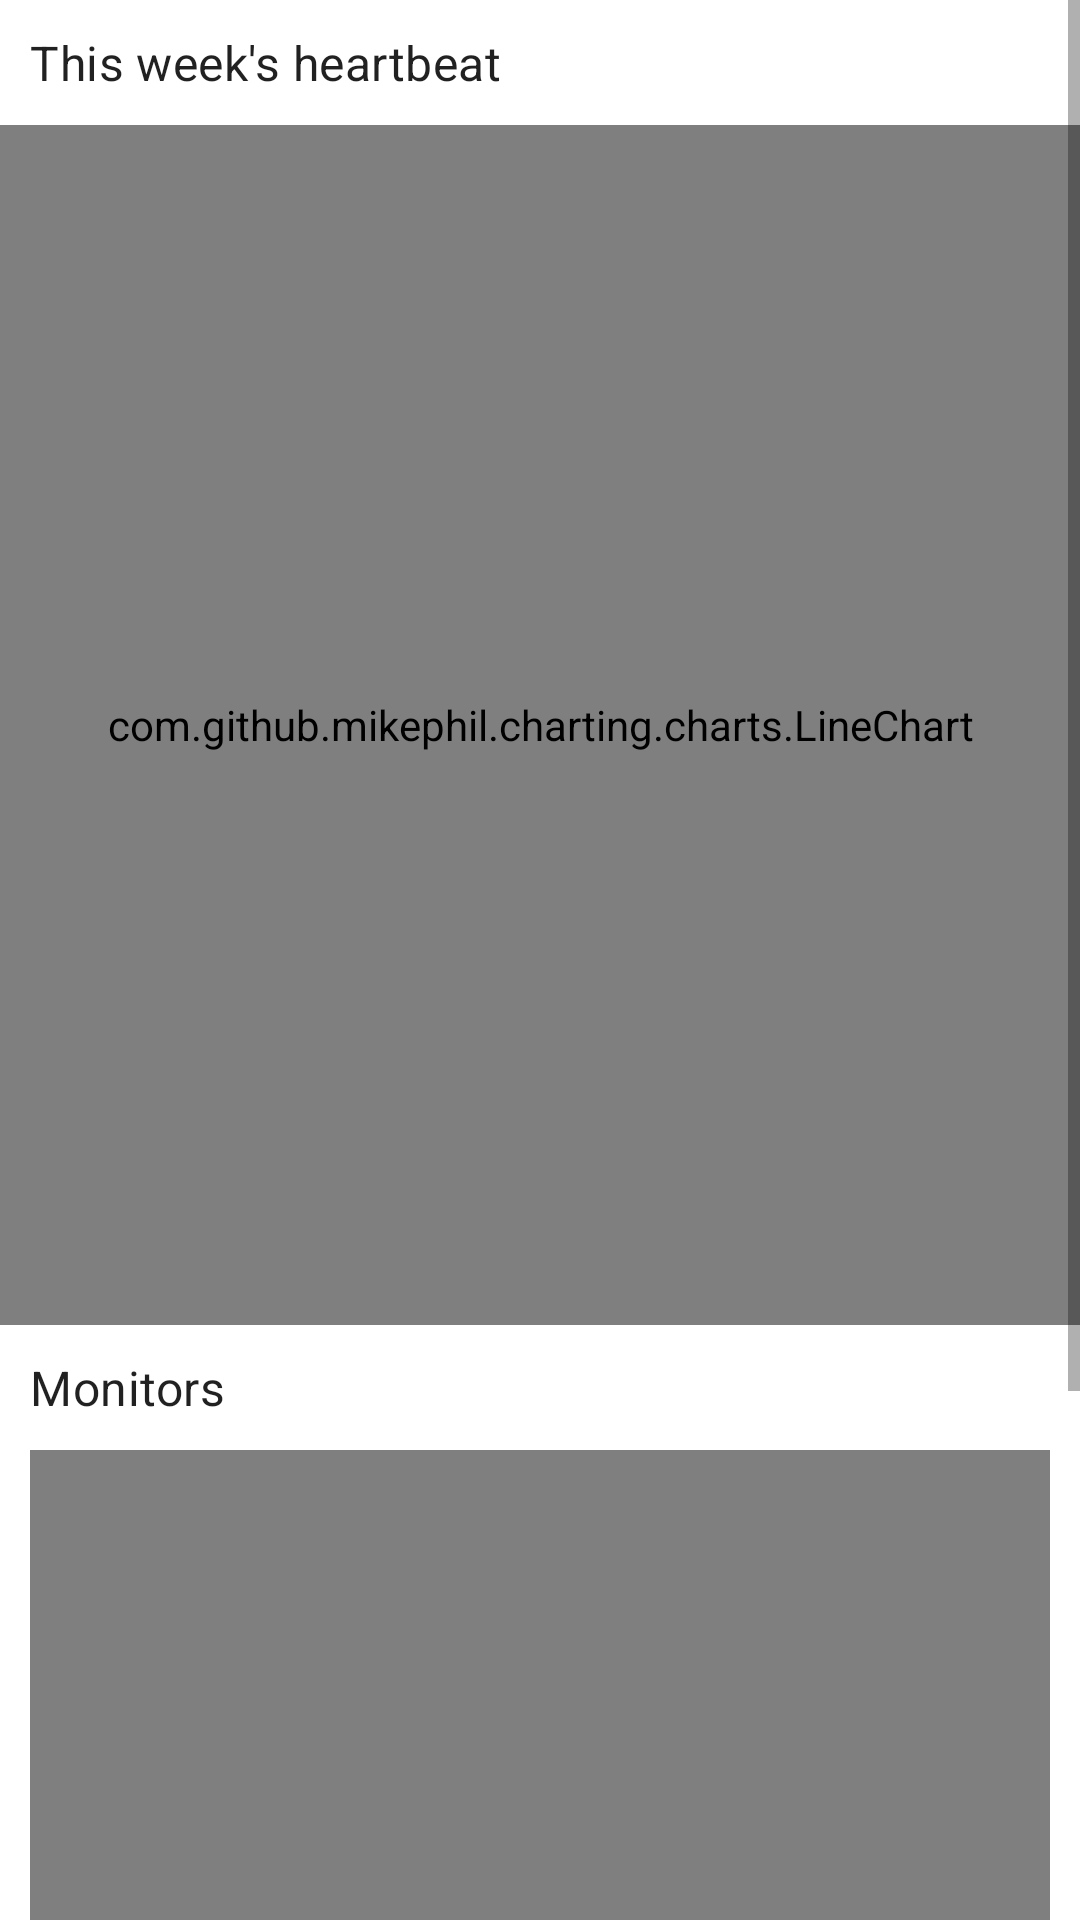

This screen was rendered from an Android layout file. Write that file and the resources it references.
<!-- AndroidManifest.xml: application theme AppTheme -->
<!-- res/layout/fragment_statistics.xml -->
<?xml version="1.0" encoding="utf-8"?>
<ScrollView android:layout_width="match_parent"
    android:layout_height="match_parent"
    xmlns:android="http://schemas.android.com/apk/res/android">
    <LinearLayout
        android:layout_width="match_parent"
        android:layout_height="wrap_content"
        android:orientation="vertical">

        <TextView
            android:layout_width="wrap_content"
            android:layout_height="wrap_content"
            android:text="@string/heart_weekly"
            style="@style/MaterialAlertDialog.MaterialComponents.Title.Text"
            android:layout_margin="@dimen/margin_small" />

        <com.github.mikephil.charting.charts.LineChart
            android:id="@+id/line_chart"
            android:layout_width="match_parent"
            android:layout_height="400dp"
            />

        <TextView
            android:text="@string/monitors"
            style="@style/MaterialAlertDialog.MaterialComponents.Title.Text"
            android:layout_width="wrap_content"
            android:layout_height="wrap_content"
            android:layout_margin="@dimen/margin_small"
            android:layout_marginTop="@dimen/margin_medium"/>


        <FrameLayout
            android:layout_width="match_parent"
            android:layout_height="wrap_content"
            android:layout_marginHorizontal="@dimen/margin_small" >
            <com.github.mikephil.charting.charts.PieChart
                android:id="@+id/pie_chart"
                android:layout_width="match_parent"
                android:layout_height="400dp"
                />
        </FrameLayout>

    </LinearLayout>
</ScrollView>
<!-- resources referenced by this layout -->
<resources>
  <dimen name="margin_medium">15</dimen>
  <dimen name="margin_small">10dp</dimen>
  <string name="heart_weekly">This week\'s heartbeat</string>
  <string name="monitors">Monitors</string>
  <style name="AppTheme" parent="Theme.MaterialComponents.Light.NoActionBar">
          <item name="android:dialogTheme">@style/AppThemeTitle</item>
      </style>
  
      s
  <style name="AppThemeTitle" parent="Theme.MaterialComponents.DayNight.Dialog.Alert">
          <item name="android:windowNoTitle">false</item>
      </style>
</resources>
